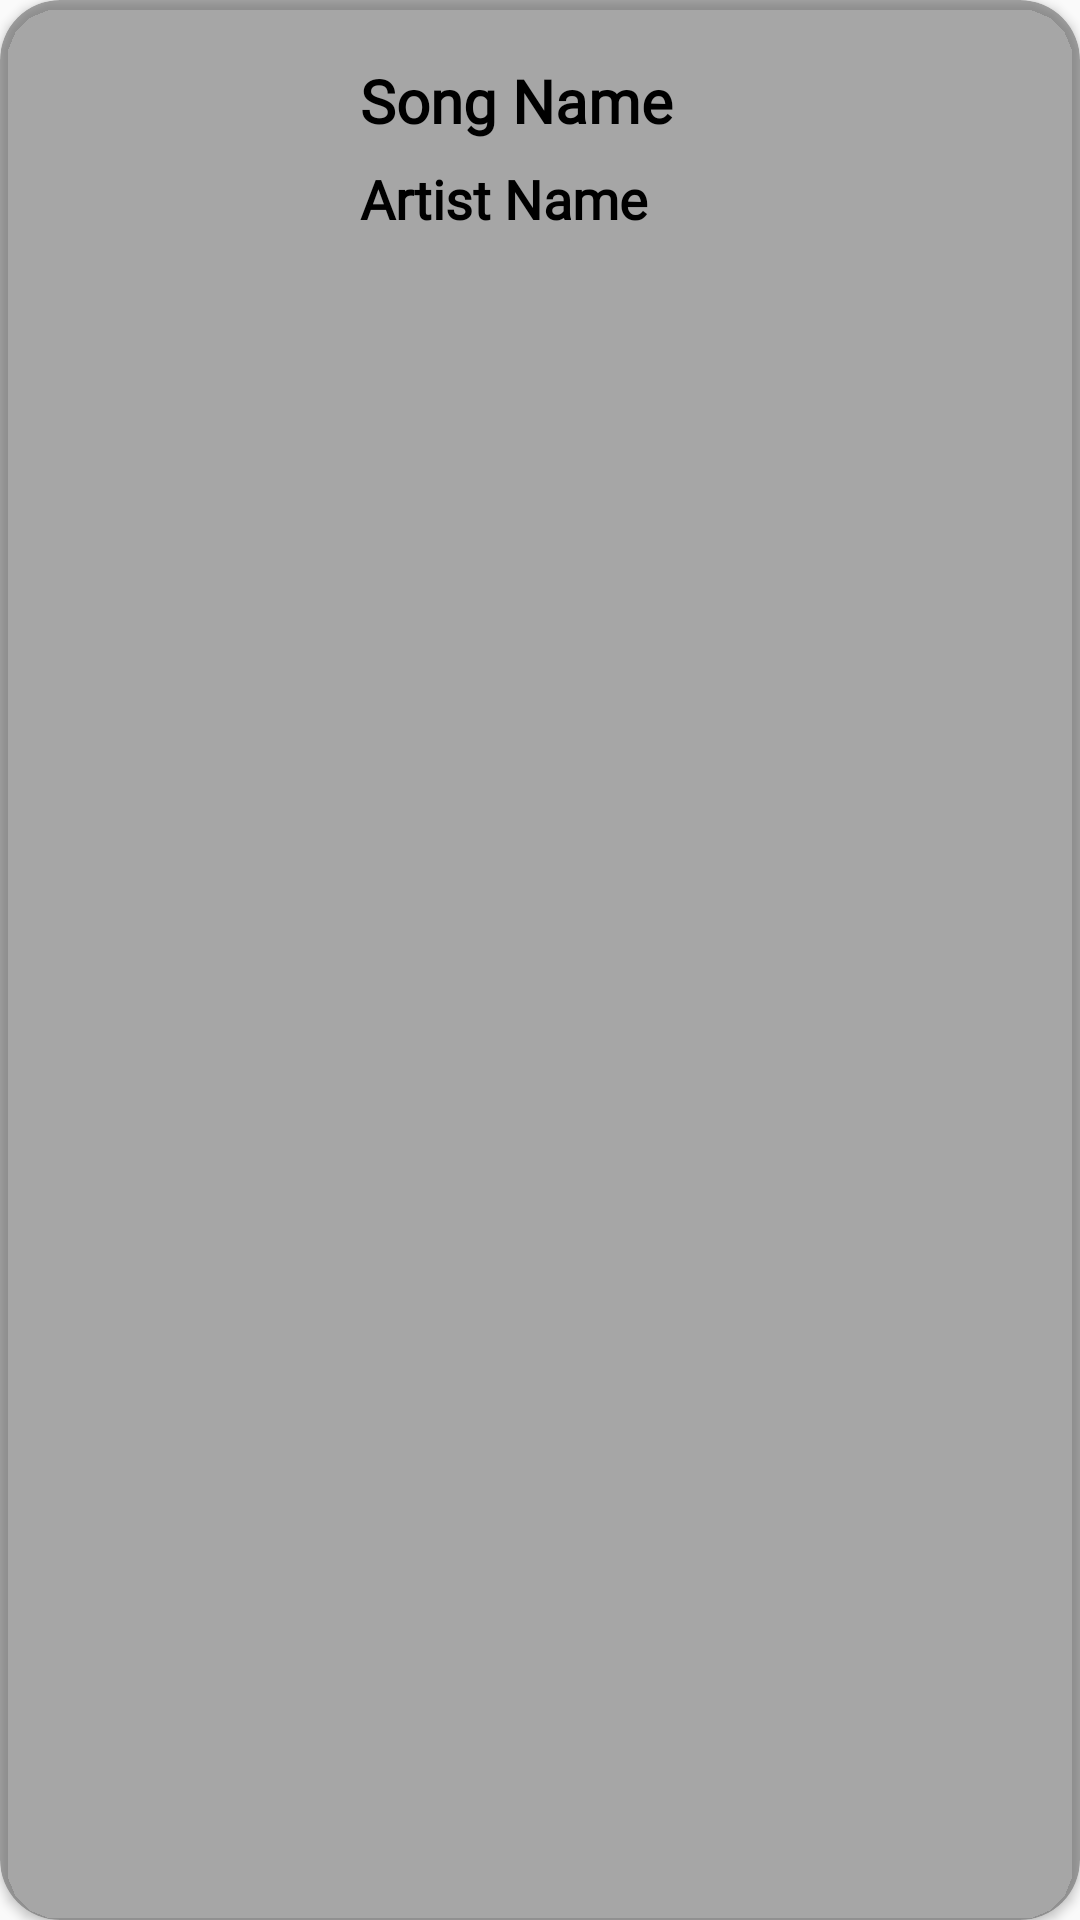

Layout XML and referenced resources for this Android screen:
<!-- AndroidManifest.xml: application theme AppTheme -->
<!-- res/layout/search_item.xml -->
<?xml version="1.0" encoding="utf-8"?>
<androidx.cardview.widget.CardView android:layout_height="100dp"
    android:layout_width="match_parent"
    xmlns:app="http://schemas.android.com/apk/res-auto"
    android:layout_margin="10dp"
    app:cardBackgroundColor="#805d5d5d"

    app:cardCornerRadius="20dp"
    xmlns:android="http://schemas.android.com/apk/res/android">
    <RelativeLayout
        android:layout_width="match_parent"
        android:layout_height="match_parent"
        >

        <ImageView
            android:id="@+id/img_song"
            android:layout_width="100dp"
            android:layout_height="match_parent"
            android:scaleType="fitXY"
            />
        <TextView
            android:id="@+id/search_song_name"
            android:layout_width="260dp"
            android:layout_height="wrap_content"
            android:layout_marginStart="120dp"
            android:layout_marginTop="20dp"
            android:textSize="20sp"
            android:fontFamily="@font/actor"
            android:textStyle="bold"
            android:textColor="#000000"
            android:text="@string/song_name"
            android:textAppearance="@style/TextAppearance.AppCompat.Medium"
            />
        <TextView
            android:id="@+id/search_artist_name"
            android:layout_width="260dp"
            android:layout_height="wrap_content"
            android:layout_marginStart="120dp"
            android:layout_marginTop="54dp"
            android:textSize="18sp"
            android:fontFamily="@font/actor"
            android:textStyle="bold"
            android:textColor="#000000"
            android:text="@string/Artistname"
            android:textAppearance="@style/TextAppearance.AppCompat.Medium"
            />





    </RelativeLayout>
</androidx.cardview.widget.CardView>
<!-- resources referenced by this layout -->
<resources>
  <string name="Artistname">Artist Name</string>
  <string name="song_name">Song Name</string>
  <style name="AppTheme" parent="Theme.AppCompat.Light.NoActionBar">
          
          <item name="colorPrimary">@color/colorPrimary</item>
          <item name="colorPrimaryDark">@color/colorPrimaryDark</item>
          <item name="colorAccent">@color/colorAccent</item>
          <item name="android:statusBarColor">@color/white</item>
          <item name="android:windowLightStatusBar">true</item>
  
  
      </style>
  <color name="colorPrimary">#4D4D4D</color>
  <color name="colorPrimaryDark">#2D2D2D</color>
  <color name="colorAccent">#2D2D2D</color>
  <color name="white">#80FFFFFF</color>
</resources>
